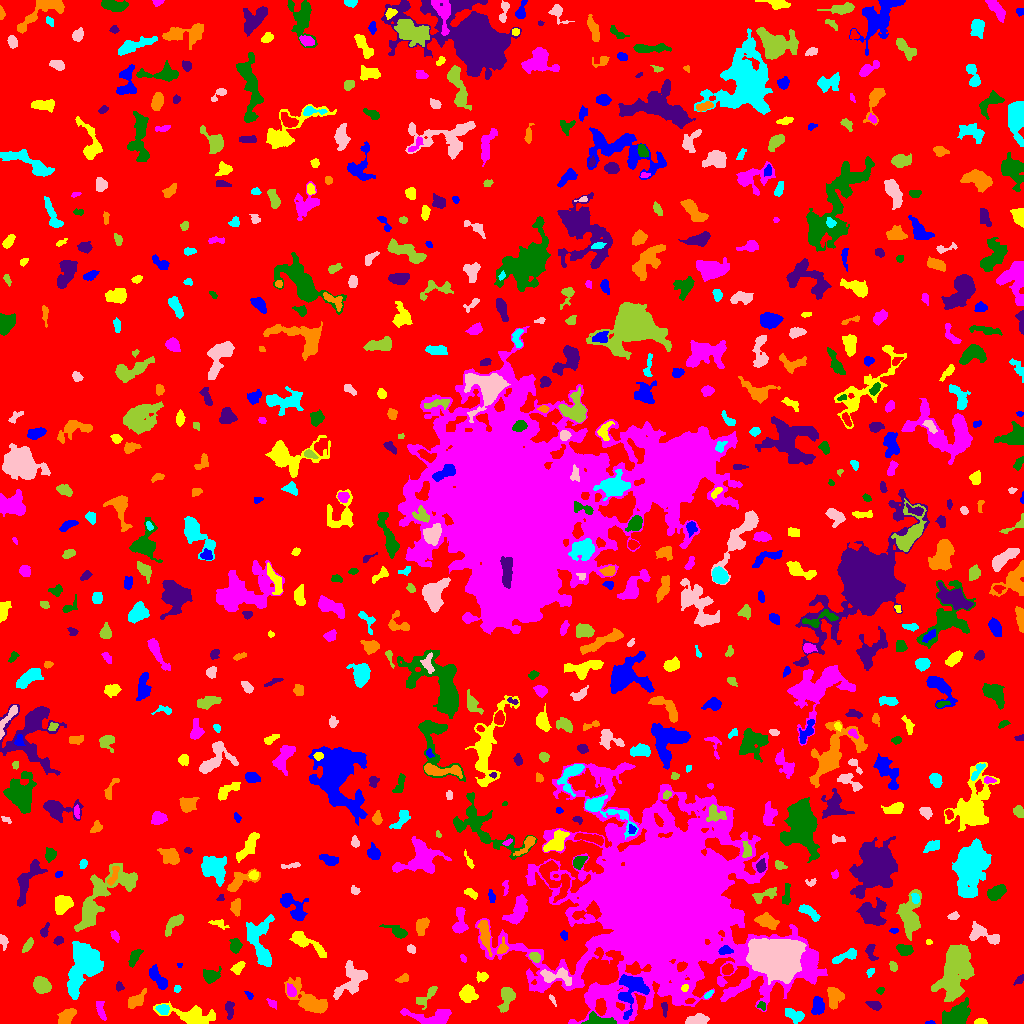

The file beside this chart, header and first rows:
ID, X, Y, A, B, theta, total_flux, mu_max, mu_median, mu_mean, R_fwhm, R_e, R10, R90, x_start, x_end, y_start, y_end, area, greylevel
0, 518.6, 509.8, 300.1, 290.6, 0.2871, 1487517, 12.0, 2.0, 1.896, 68.65, 235.3, 90.66, 378.2, 0, 1023, 0, 1023, 784381, 1.896
1, 930.6, 0.7679, 2.078, 0.8448, -0.008934, 56.0, 4.0, 2.0, 1.697, 2.326, 1.493, 0.5642, 2.585, 925, 935, 0, 3, 33, 6.697
2, 980.4, 1.587, 2.99, 1.38, 0.007033, 242.0, 7.0, 4.0, 3.507, 3.338, 2.523, 0.9772, 3.909, 974, 987, 0, 5, 69, 7.507
3, 100.8, 12.78, 5.71, 1.649, -1.301, 190.0, 4.0, 1.0, 1.367, 4.442, 3.432, 1.262, 5.293, 96, 106, 3, 22, 139, 7.367
4, 598, 2.463, 6.847, 2.378, -0.09273, 1988, 28.0, 6.5, 8.496, 4.184, 4.068, 1.493, 7.069, 581, 616, 0, 12, 234, 16.5
5, 664.3, 15.61, 3.398, 1.429, -1.465, 145.0, 5.0, 1.0, 1.883, 2.706, 2.523, 0.9772, 4.297, 661, 667, 6, 21, 77, 7.883
6, 66.11, 6.305, 4.576, 2.894, 0.8542, 1189, 11.0, 5.0, 5.356, 5.781, 4.549, 1.871, 7.092, 57, 76, 0, 15, 222, 12.36
7, 794.7, 8.312, 5.412, 2.521, -0.4397, 448.0, 6.0, 2.0, 2.207, 5.109, 4.222, 1.596, 6.58, 785, 804, 0, 15, 203, 7.207
8, 698.6, 3.997, 5.337, 2.269, 0.08671, 606.0, 7.0, 3.0, 3.015, 4.687, 4.146, 1.596, 6.794, 685, 709, 0, 10, 201, 9.015
9, 506.7, 27.16, 5.72, 3.114, 1.336, 833.0, 9.0, 2.5, 3.04, 4.442, 4.618, 1.784, 7.756, 497, 515, 11, 36, 274, 7.04
10, 370.3, 21.03, 12.39, 5.614, 0.7507, 1630, 7.0, 2.0, 2.436, 7.024, 7.838, 2.985, 12.51, 348, 390, 0, 41, 669, 6.436
11, 630.9, 34.37, 9.801, 7.002, 1.295, 2188, 9.0, 3.0, 3.671, 7.939, 7.506, 2.932, 11.83, 618, 649, 4, 49, 596, 11.67
12, 190.7, 8.189, 13.02, 3.851, -0.15, 1442, 9.0, 2.0, 2.58, 5.14, 6.699, 2.459, 11.38, 153, 215, 0, 22, 559, 6.58
13, 432, 5.993, 12.65, 4.076, -0.004306, 1294, 9.0, 2.0, 2.928, 5.382, 6.18, 2.257, 10.09, 400, 451, 0, 15, 442, 6.928
14, 955.1, 6.543, 7.002, 4.276, 0.5431, 2313, 12.0, 4.0, 4.819, 7.421, 6.103, 2.523, 10.06, 942, 970, 0, 26, 480, 9.819
15, 229.3, 14.84, 4.001, 1.971, 1.565, 145.0, 3.0, 1.0, 1.09, 3.656, 3.192, 1.128, 5.046, 225, 234, 4, 22, 133, 6.09
16, 834.5, 26.92, 5.103, 3.833, -1.5, 1010, 8.0, 3.0, 3.741, 6.507, 5.382, 2.111, 8.311, 827, 844, 14, 36, 270, 6.741
17, 162.9, 14.47, 2.819, 2.087, -0.188, 215.0, 4.0, 2.0, 1.807, 4.687, 3.038, 1.262, 4.754, 155, 169, 9, 19, 119, 8.807
18, 552.1, 24.36, 3.175, 1.053, -1.028, 89.0, 4.0, 2.0, 1.78, 2.932, 2.185, 0.7979, 3.523, 549, 556, 17, 29, 50, 5.78
19, 428.2, 29.35, 7.797, 2.038, 0.7026, 192.0, 5.0, 1.0, 0.9897, 2.646, 3.29, 1.128, 5.232, 416, 437, 14, 37, 194, 6.99
20, 689.7, 22.51, 2.496, 1.267, 0.1007, 147.0, 5.0, 3.0, 2.882, 3.038, 2.257, 0.7979, 3.523, 685, 695, 20, 25, 51, 11.88
21, 817.7, 16.38, 4.416, 2.915, 1.49, 599.0, 6.0, 3.0, 2.965, 5.89, 4.37, 1.693, 6.933, 811, 824, 9, 27, 202, 7.965
22, 468, 29.45, 4.056, 3.557, -0.6183, 783.0, 7.0, 3.0, 3.17, 5.698, 4.754, 1.871, 7.527, 459, 478, 21, 39, 247, 7.17
23, 272.2, 19.76, 3.012, 1.668, -0.7888, 119.0, 3.0, 2.0, 1.63, 3.613, 2.821, 0.9772, 4.297, 266, 276, 14, 25, 73, 6.63
24, 761.8, 17.32, 2.215, 1.813, -0.5888, 158.0, 6.0, 2.0, 2.548, 2.985, 2.326, 0.7979, 3.785, 757, 765, 13, 22, 62, 8.548
25, 874.4, 17.88, 3.429, 1.72, -0.2778, 197.0, 4.0, 2.0, 1.713, 4.334, 2.932, 1.128, 4.82, 865, 881, 13, 22, 115, 7.713
26, 308.7, 22.64, 11.87, 4.68, -0.6249, 1852, 9.0, 3.0, 2.973, 6.232, 7.225, 2.706, 11.86, 284, 327, 10, 46, 623, 6.973
27, 708.4, 28.95, 2.705, 1.267, 0.7132, 96.0, 3.0, 2.0, 1.778, 3.241, 2.394, 0.9772, 3.7, 704, 713, 25, 33, 54, 7.778
28, 351.5, 43.54, 10.69, 5.876, 0.8194, 1496, 8.0, 3.0, 2.765, 6.604, 7.181, 2.646, 11.33, 333, 367, 24, 63, 541, 6.765
29, 954.8, 53.48, 14.66, 7.321, 1.245, 4586, 8.0, 3.0, 3.428, 13.81, 11.42, 4.514, 17.88, 931, 974, 22, 79, 1338, 7.428
30, 32.91, 10.84, 12.61, 9.055, 1.211, 20356, 89.0, 5.0, 12.15, 6.383, 7.674, 2.821, 17.45, 11, 79, 0, 60, 1675, 15.15
31, 249.3, 28.05, 2.354, 1.437, -0.8227, 108.0, 4.0, 2.0, 2.038, 3.241, 2.257, 0.7979, 3.568, 244, 253, 24, 32, 53, 6.038
32, 684.8, 35.75, 1.764, 1.61, 0.6207, 124.0, 5.0, 2.0, 2.431, 2.764, 2.111, 0.7979, 3.385, 681, 688, 32, 39, 51, 13.43
33, 291.2, 32.19, 2.901, 2.006, -1.092, 259.0, 6.0, 2.0, 2.376, 3.949, 3.038, 1.128, 4.82, 287, 296, 27, 40, 109, 9.376
34, 880.2, 32.96, 1.937, 1.522, 0.6044, 119.0, 5.0, 2.0, 2.333, 2.523, 2.185, 0.7979, 3.478, 876, 884, 29, 36, 51, 8.333
35, 119.4, 37.0, 2.262, 1.769, -1.216, 130.0, 5.0, 2.0, 2.0, 2.459, 2.459, 0.7979, 3.949, 116, 124, 32, 42, 65, 8.0
36, 135, 22.63, 5.081, 2.546, 0.6429, 704.0, 9.0, 3.0, 3.352, 4.297, 4.184, 1.596, 6.887, 128, 146, 15, 35, 210, 7.352
37, 177.1, 34.47, 1.736, 1.426, 1.074, 81.0, 4.0, 2.0, 1.653, 2.877, 1.954, 0.7979, 3.141, 174, 181, 31, 38, 49, 6.653
38, 555.3, 47.36, 8.506, 3.546, -0.06371, 901.0, 7.0, 3.0, 2.983, 5.614, 5.557, 2.257, 8.722, 540, 571, 38, 56, 302, 9.983
39, 41.83, 37.65, 4.164, 3.271, -0.5425, 1200, 10.0, 5.0, 4.651, 6.604, 4.787, 1.871, 7.334, 33, 51, 30, 47, 258, 12.65
40, 894.8, 37.19, 6.248, 3.002, 0.3887, 571.0, 8.0, 2.0, 2.758, 4.297, 4.029, 1.493, 6.84, 875, 903, 27, 44, 207, 6.758
41, 158.8, 44.04, 6.406, 2.513, -0.9322, 763.0, 7.0, 3.0, 3.028, 5.412, 4.687, 1.871, 7.527, 149, 167, 34, 59, 252, 7.028
42, 482, 46.49, 2.868, 2.208, 0.0203, 227.0, 6.0, 2.0, 2.225, 3.192, 3.038, 1.128, 4.983, 476, 488, 41, 52, 102, 7.225
43, 694.2, 52.16, 3.011, 2.035, -0.974, 439.0, 8.0, 4.0, 3.92, 4.334, 3.141, 1.262, 4.983, 689, 700, 46, 58, 112, 12.92
44, 210.5, 47.16, 3.806, 3.119, 0.3016, 720.0, 10.0, 3.0, 3.564, 4.37, 3.989, 1.493, 6.723, 203, 221, 40, 57, 202, 7.564
45, 1019, 43.26, 3.242, 1.594, 0.84, 154.0, 3.0, 2.0, 2.139, 4.029, 2.821, 1.262, 4.184, 1013, 1023, 38, 49, 72, 6.139
46, 403.2, 45.26, 3.273, 1.75, 0.3641, 186.0, 6.0, 2.0, 2.09, 2.877, 2.764, 0.9772, 4.618, 395, 408, 41, 50, 89, 6.09
47, 870.2, 51.38, 2.392, 1.554, 0.9227, 136.0, 5.0, 2.0, 2.267, 2.764, 2.394, 0.7979, 3.785, 866, 874, 46, 55, 60, 7.267
48, 777.5, 64.51, 10.63, 9.054, -0.1338, 27935, 43.0, 10.0, 13.88, 12.75, 11.82, 4.687, 20.22, 746, 806, 39, 85, 2013, 22.88
49, 893.1, 57.34, 2.562, 1.761, -1.125, 183.0, 4.0, 2.0, 2.44, 4.146, 2.706, 1.128, 4.184, 889, 897, 52, 62, 75, 7.44
50, 727.3, 53.98, 2.634, 2.199, 0.5753, 422.0, 10.0, 4.0, 3.836, 3.613, 3.09, 1.128, 4.886, 722, 733, 49, 60, 110, 10.84
51, 179.5, 58.05, 1.284, 1.245, -0.0, 40.0, 3.0, 1.0, 1.538, 1.954, 1.493, 0.5642, 2.459, 177, 182, 56, 60, 26, 6.538
52, 238, 55.8, 3.481, 2.101, 0.7486, 483.0, 9.0, 4.0, 3.864, 3.949, 3.385, 1.262, 5.323, 230, 245, 49, 62, 125, 7.864
53, 463.1, 65.05, 2.011, 1.33, -0.9676, 73.0, 4.0, 1.5, 1.587, 2.706, 2.034, 0.5642, 3.192, 460, 466, 61, 69, 46, 6.587
54, 134.1, 66.07, 4.666, 2.099, 1.054, 214.0, 3.0, 1.0, 1.381, 4.754, 3.868, 1.493, 5.89, 128, 143, 56, 74, 155, 6.381
55, 870.9, 72.27, 4.928, 2.396, -1.343, 220.0, 4.0, 2.0, 1.705, 4.82, 3.523, 1.382, 5.47, 865, 878, 63, 79, 129, 6.705
56, 484.6, 90.11, 7.922, 2.226, -1.372, 754.0, 6.0, 2.0, 2.772, 6.531, 5.015, 1.954, 8.019, 477, 492, 67, 103, 272, 8.772
57, 845.8, 67.31, 7.358, 2.246, 0.3692, 365.0, 4.0, 2.0, 1.807, 6.433, 4.652, 1.693, 6.979, 832, 856, 60, 75, 202, 6.807
58, 411.1, 74.64, 2.27, 1.871, -0.8268, 193.0, 5.0, 3.0, 2.757, 3.523, 2.706, 0.9772, 4.107, 407, 415, 70, 79, 70, 6.757
59, 534.7, 65.94, 2.672, 2.014, -0.5259, 254.0, 6.0, 2.0, 2.515, 3.827, 2.932, 1.128, 4.687, 529, 540, 61, 71, 101, 9.515
... 694 more rows
